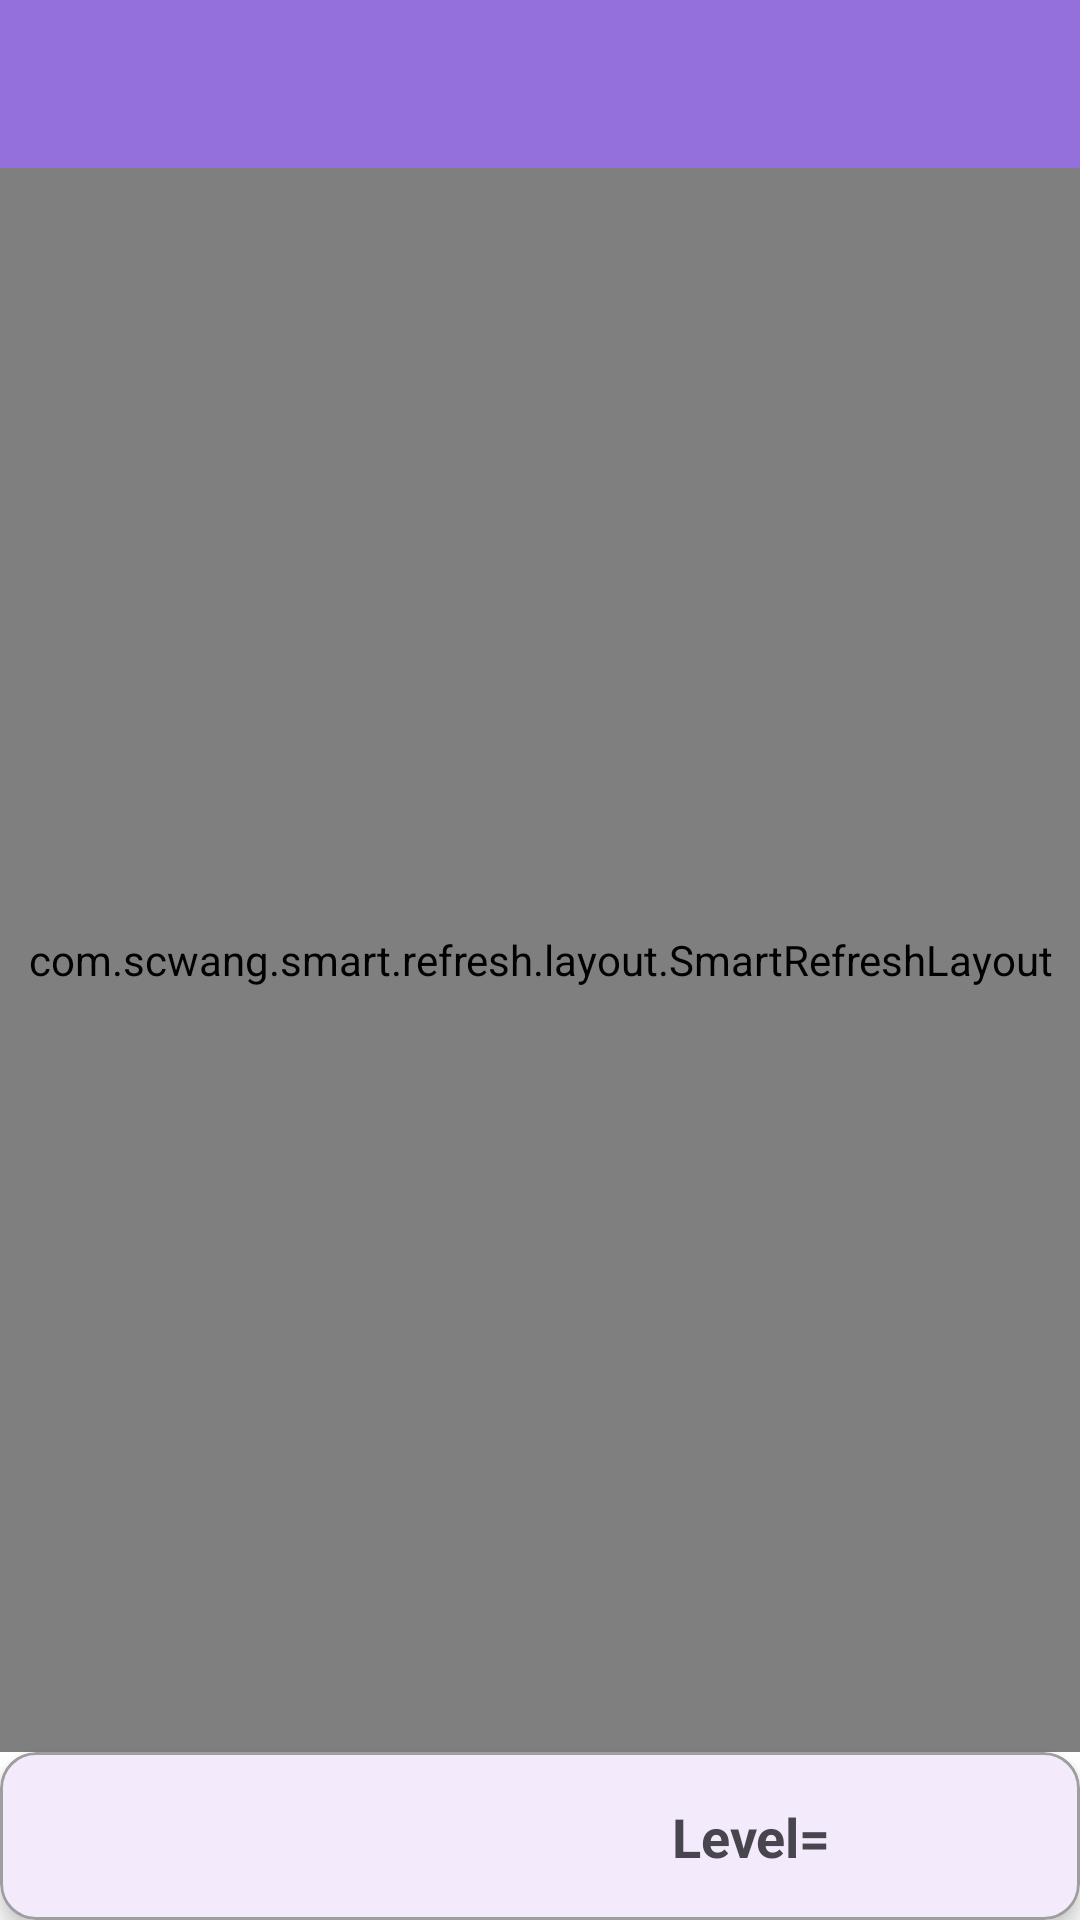

This screen was rendered from an Android layout file. Write that file and the resources it references.
<!-- AndroidManifest.xml: application theme Theme.YourAppName -->
<!-- res/layout/fragment_coin_rank.xml -->
<FrameLayout xmlns:android="http://schemas.android.com/apk/res/android"
    android:layout_width="match_parent"
    android:layout_height="match_parent"
    android:background="@color/white"
    android:id="@+id/item_coin_rank">

    <include
        android:id="@+id/mycointoolbar"
        layout="@layout/toolbar"
        android:layout_width="match_parent"
        android:layout_height="wrap_content" />

    <com.scwang.smart.refresh.layout.SmartRefreshLayout
        android:id="@+id/coin_refreshLayout"
        android:layout_width="match_parent"
        android:layout_height="match_parent"
        android:layout_marginTop="56dp"
        android:layout_marginBottom="56dp">

        
        <ProgressBar
            android:id="@+id/progressBar"
            android:layout_width="wrap_content"
            android:layout_height="wrap_content"
            android:layout_gravity="center"
            android:visibility="gone" />

        
        <androidx.recyclerview.widget.RecyclerView
            android:id="@+id/rv_coin"
            android:layout_width="match_parent"
            android:layout_height="match_parent"/>
    </com.scwang.smart.refresh.layout.SmartRefreshLayout>

    <include
        android:id="@+id/bottom_tar"
        layout="@layout/item_coin_rank"
        android:layout_width="match_parent"
        android:layout_height="wrap_content"
        android:layout_gravity="bottom"/>

</FrameLayout>
<!-- res/layout/toolbar.xml (included above) -->
<com.google.android.material.appbar.MaterialToolbar
xmlns:android="http://schemas.android.com/apk/res/android"
xmlns:app="http://schemas.android.com/apk/res-auto"
android:id="@+id/toolbar"
android:layout_width="match_parent"
android:layout_height="?attr/actionBarSize"
android:background="?attr/colorPrimary"
app:contentInsetStart="0dp"
app:contentInsetStartWithNavigation="0dp"
android:layoutDirection="ltr">

<TextView
    android:id="@+id/toolbar_title"
    android:layout_width="wrap_content"
    android:layout_height="wrap_content"
    android:layout_gravity="center_horizontal"
    android:textSize="16sp"
    android:gravity="center"
    android:textColor="?android:attr/colorForeground"
/>


<ImageButton
    android:id="@+id/qr_code_button"
    android:layout_width="24dp"
    android:layout_height="24dp"
    android:layout_gravity="start"
    android:layout_marginLeft="8dp"
    android:background="@android:color/transparent"
    app:actionViewClass="androidx.appcompat.widget.ActionView.ActionButton"
    app:showAsAction="ifRoom" />

<ImageButton
    android:id="@+id/btnSave"
    android:layout_width="wrap_content"
    android:layout_height="wrap_content"
    android:layout_gravity="end"
    android:layout_marginRight="8dp"
    android:background="?attr/selectableItemBackgroundBorderless"
    android:padding="8dp"
    android:contentDescription="保存" />



</com.google.android.material.appbar.MaterialToolbar>
<!-- res/layout/item_coin_rank.xml (included above) -->
<com.google.android.material.card.MaterialCardView
    xmlns:android="http://schemas.android.com/apk/res/android"
    xmlns:app="http://schemas.android.com/apk/res-auto"
    xmlns:tools="http://schemas.android.com/tools"
    android:layout_width="match_parent"
    android:layout_height="wrap_content"
    android:layout_margin="8dp"
    app:cardCornerRadius="12dp"
    app:cardElevation="4dp"
    app:strokeColor="@color/gray"
    app:strokeWidth="1dp">

    <androidx.constraintlayout.widget.ConstraintLayout
        android:layout_width="match_parent"
        android:layout_height="wrap_content"
        android:id="@+id/item_coin_rank"
        android:padding="16dp">

        <TextView
            android:id="@+id/tvRank"
            android:layout_width="wrap_content"
            android:textSize="18sp"
            android:textStyle="bold"
            android:layout_height="24dp"
            app:layout_constraintStart_toStartOf="parent"
            app:layout_constraintTop_toTopOf="parent"
             />

        <TextView
            android:id="@+id/tv_Username"
            android:layout_width="0dp"
            android:layout_weight="1"
            android:ellipsize="end"
             android:layout_height="24dp"
            android:layout_marginLeft="10dp"
            app:layout_constraintStart_toEndOf="@id/tvRank"
            app:layout_constraintEnd_toStartOf="@id/Level"
            app:layout_constraintTop_toTopOf="parent"
             />

        <TextView
            android:id="@+id/Level"
            android:layout_width="60dp"
            android:textSize="18sp"
            android:textStyle="bold"
            android:text="Level="
            android:layout_height="24dp"
            app:layout_constraintEnd_toStartOf="@id/tvLevel"
            app:layout_constraintTop_toTopOf="parent"
            app:layout_constraintBottom_toBottomOf="parent"
            />

        <TextView
            android:id="@+id/tvLevel"
            android:layout_width="60dp"
            android:textSize="18sp"
            android:textStyle="bold"
             android:layout_height="24dp"

            app:layout_constraintEnd_toStartOf="@id/tvCoinCount"
            app:layout_constraintTop_toTopOf="parent" />

        <TextView
            android:id="@+id/tvCoinCount"
            android:textSize="16sp"
            android:layout_width="wrap_content"
            app:layout_constraintEnd_toEndOf="parent"
            app:layout_constraintTop_toTopOf="parent"
            tools:ignore="MissingConstraints"
            android:layout_height="24dp"/>

    </androidx.constraintlayout.widget.ConstraintLayout>
</com.google.android.material.card.MaterialCardView>
<!-- resources referenced by this layout -->
<resources>
  <color name="gray">#9E9E9E</color>
  <color name="white">#FFFFFFFF</color>
  <style name="Theme.YourAppName" parent="Theme.Material3.DayNight.NoActionBar">
          <item name="android:forceDarkAllowed">false</item>
          <item name="colorPrimary">@color/blue</item>
      </style>
  <color name="blue">#9370DB</color>
</resources>
